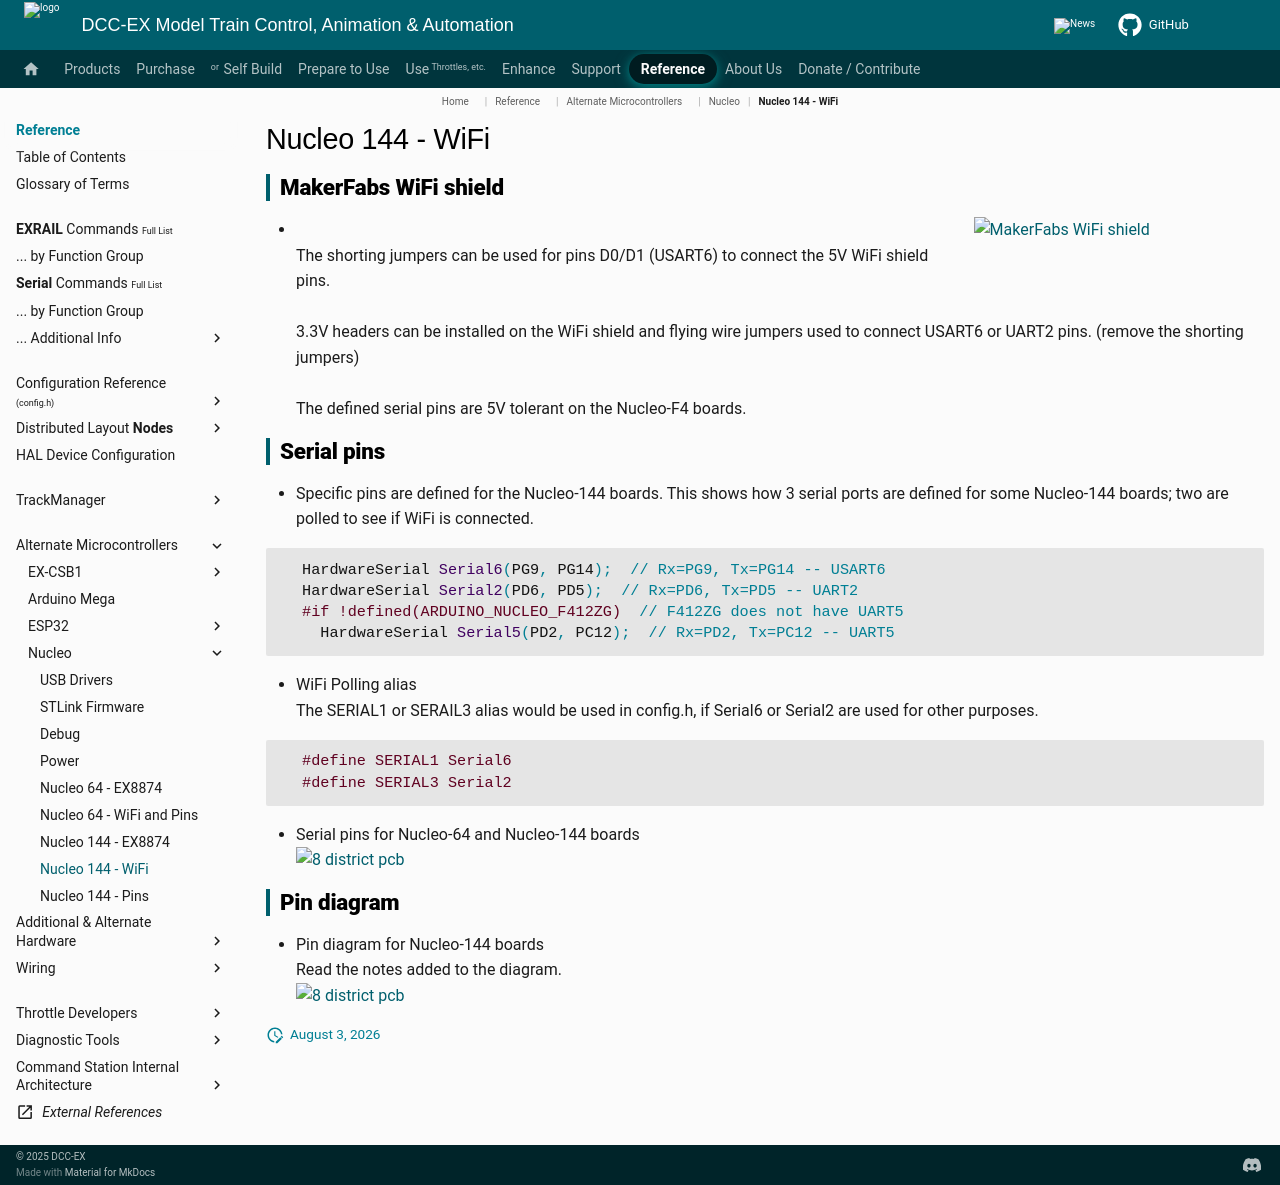

repository: DCC-EX/mkdocs-test · page: reference/microcontrollers/nucleo/nucleo-144-wifi/index.html · generator: mkdocs

---
hide:
  - toc
---

# Nucleo 144 - WiFi

## MakerFabs WiFi shield

- ![MakerFabs WiFi shield](../../../_static/images/nucleo/makerfabs-wifi-3v3.png){: style="width: 30%" align=right}  
  The shorting jumpers can be used for pins D0/D1 (USART6) to connect the 5V WiFi shield pins.  
  <BR>
  3.3V headers can be installed on the WiFi shield and flying wire jumpers used to connect USART6 or UART2 pins.  (remove the shorting jumpers)  
  <BR>
  The defined serial pins are 5V tolerant on the Nucleo-F4 boards.

## Serial pins

- Specific pins are defined for the Nucleo-144 boards.
  This shows how 3 serial ports are defined for some Nucleo-144 boards; two are polled to see if WiFi is connected.

```cpp
  HardwareSerial Serial6(PG9, PG14);  // Rx=PG9, Tx=PG14 -- USART6
  HardwareSerial Serial2(PD6, PD5);  // Rx=PD6, Tx=PD5 -- UART2
  #if !defined(ARDUINO_NUCLEO_F412ZG)  // F412ZG does not have UART5
    HardwareSerial Serial5(PD2, PC12);  // Rx=PD2, Tx=PC12 -- UART5
```

- WiFi Polling alias  
  The SERIAL1 or SERAIL3 alias would be used in config.h, if Serial6 or Serial2 are used for other purposes.

```cpp
  #define SERIAL1 Serial6
  #define SERIAL3 Serial2
```

- Serial pins for Nucleo-64 and Nucleo-144 boards  
  ![8 district pcb](../../../_static/images/nucleo/nucleo-wifi-pins.png){: style="width: 80%"}

## Pin diagram

- Pin diagram for Nucleo-144 boards  
  Read the notes added to the diagram.  
  ![8 district pcb](../../../_static/images/nucleo/serial-nucleo144.png){: style="width: 80%"}
